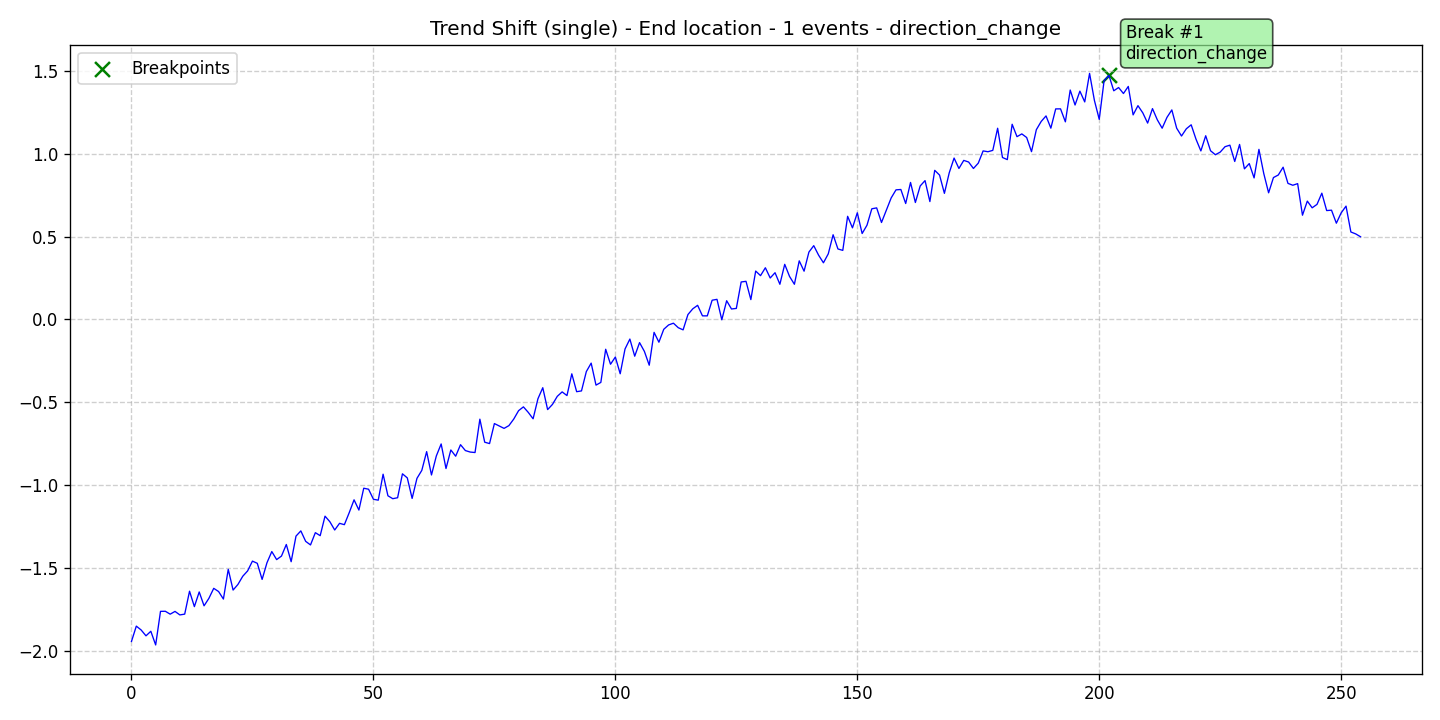

The data file committed next to this chart (first rows):
data, stationary, det_lin_up, det_lin_down, det_quad, det_cubic, det_exp, det_damped, stoc_trend, volatility, single_seas, multiple_seas, point_anom_single, point_anom_multi, collect_anom, context_anom, mean_shift, var_shift, trend_shift, date, is_break, is_anomaly, is_multi, location_beginning
-1.942, 0, 0, 0, 0, 0, 0, 0, 0, 0, 0, 0, 0, 0, 0, 0, 0, 0, 1, 2020-01-01, 0, 0, 0, 0
-1.85, 0, 0, 0, 0, 0, 0, 0, 0, 0, 0, 0, 0, 0, 0, 0, 0, 0, 1, 2020-01-02, 0, 0, 0, 0
-1.873, 0, 0, 0, 0, 0, 0, 0, 0, 0, 0, 0, 0, 0, 0, 0, 0, 0, 1, 2020-01-03, 0, 0, 0, 0
-1.908, 0, 0, 0, 0, 0, 0, 0, 0, 0, 0, 0, 0, 0, 0, 0, 0, 0, 1, 2020-01-04, 0, 0, 0, 0
-1.881, 0, 0, 0, 0, 0, 0, 0, 0, 0, 0, 0, 0, 0, 0, 0, 0, 0, 1, 2020-01-05, 0, 0, 0, 0
-1.963, 0, 0, 0, 0, 0, 0, 0, 0, 0, 0, 0, 0, 0, 0, 0, 0, 0, 1, 2020-01-06, 0, 0, 0, 0
-1.76, 0, 0, 0, 0, 0, 0, 0, 0, 0, 0, 0, 0, 0, 0, 0, 0, 0, 1, 2020-01-07, 0, 0, 0, 0
-1.76, 0, 0, 0, 0, 0, 0, 0, 0, 0, 0, 0, 0, 0, 0, 0, 0, 0, 1, 2020-01-08, 0, 0, 0, 0
-1.777, 0, 0, 0, 0, 0, 0, 0, 0, 0, 0, 0, 0, 0, 0, 0, 0, 0, 1, 2020-01-09, 0, 0, 0, 0
-1.761, 0, 0, 0, 0, 0, 0, 0, 0, 0, 0, 0, 0, 0, 0, 0, 0, 0, 1, 2020-01-10, 0, 0, 0, 0
-1.782, 0, 0, 0, 0, 0, 0, 0, 0, 0, 0, 0, 0, 0, 0, 0, 0, 0, 1, 2020-01-11, 0, 0, 0, 0
-1.777, 0, 0, 0, 0, 0, 0, 0, 0, 0, 0, 0, 0, 0, 0, 0, 0, 0, 1, 2020-01-12, 0, 0, 0, 0
-1.639, 0, 0, 0, 0, 0, 0, 0, 0, 0, 0, 0, 0, 0, 0, 0, 0, 0, 1, 2020-01-13, 0, 0, 0, 0
-1.732, 0, 0, 0, 0, 0, 0, 0, 0, 0, 0, 0, 0, 0, 0, 0, 0, 0, 1, 2020-01-14, 0, 0, 0, 0
-1.643, 0, 0, 0, 0, 0, 0, 0, 0, 0, 0, 0, 0, 0, 0, 0, 0, 0, 1, 2020-01-15, 0, 0, 0, 0
-1.727, 0, 0, 0, 0, 0, 0, 0, 0, 0, 0, 0, 0, 0, 0, 0, 0, 0, 1, 2020-01-16, 0, 0, 0, 0
-1.682, 0, 0, 0, 0, 0, 0, 0, 0, 0, 0, 0, 0, 0, 0, 0, 0, 0, 1, 2020-01-17, 0, 0, 0, 0
-1.622, 0, 0, 0, 0, 0, 0, 0, 0, 0, 0, 0, 0, 0, 0, 0, 0, 0, 1, 2020-01-18, 0, 0, 0, 0
-1.641, 0, 0, 0, 0, 0, 0, 0, 0, 0, 0, 0, 0, 0, 0, 0, 0, 0, 1, 2020-01-19, 0, 0, 0, 0
-1.686, 0, 0, 0, 0, 0, 0, 0, 0, 0, 0, 0, 0, 0, 0, 0, 0, 0, 1, 2020-01-20, 0, 0, 0, 0
-1.507, 0, 0, 0, 0, 0, 0, 0, 0, 0, 0, 0, 0, 0, 0, 0, 0, 0, 1, 2020-01-21, 0, 0, 0, 0
-1.632, 0, 0, 0, 0, 0, 0, 0, 0, 0, 0, 0, 0, 0, 0, 0, 0, 0, 1, 2020-01-22, 0, 0, 0, 0
-1.598, 0, 0, 0, 0, 0, 0, 0, 0, 0, 0, 0, 0, 0, 0, 0, 0, 0, 1, 2020-01-23, 0, 0, 0, 0
-1.549, 0, 0, 0, 0, 0, 0, 0, 0, 0, 0, 0, 0, 0, 0, 0, 0, 0, 1, 2020-01-24, 0, 0, 0, 0
-1.517, 0, 0, 0, 0, 0, 0, 0, 0, 0, 0, 0, 0, 0, 0, 0, 0, 0, 1, 2020-01-25, 0, 0, 0, 0
-1.457, 0, 0, 0, 0, 0, 0, 0, 0, 0, 0, 0, 0, 0, 0, 0, 0, 0, 1, 2020-01-26, 0, 0, 0, 0
-1.471, 0, 0, 0, 0, 0, 0, 0, 0, 0, 0, 0, 0, 0, 0, 0, 0, 0, 1, 2020-01-27, 0, 0, 0, 0
-1.568, 0, 0, 0, 0, 0, 0, 0, 0, 0, 0, 0, 0, 0, 0, 0, 0, 0, 1, 2020-01-28, 0, 0, 0, 0
-1.467, 0, 0, 0, 0, 0, 0, 0, 0, 0, 0, 0, 0, 0, 0, 0, 0, 0, 1, 2020-01-29, 0, 0, 0, 0
-1.4, 0, 0, 0, 0, 0, 0, 0, 0, 0, 0, 0, 0, 0, 0, 0, 0, 0, 1, 2020-01-30, 0, 0, 0, 0
-1.448, 0, 0, 0, 0, 0, 0, 0, 0, 0, 0, 0, 0, 0, 0, 0, 0, 0, 1, 2020-01-31, 0, 0, 0, 0
-1.427, 0, 0, 0, 0, 0, 0, 0, 0, 0, 0, 0, 0, 0, 0, 0, 0, 0, 1, 2020-02-01, 0, 0, 0, 0
-1.357, 0, 0, 0, 0, 0, 0, 0, 0, 0, 0, 0, 0, 0, 0, 0, 0, 0, 1, 2020-02-02, 0, 0, 0, 0
-1.461, 0, 0, 0, 0, 0, 0, 0, 0, 0, 0, 0, 0, 0, 0, 0, 0, 0, 1, 2020-02-03, 0, 0, 0, 0
-1.307, 0, 0, 0, 0, 0, 0, 0, 0, 0, 0, 0, 0, 0, 0, 0, 0, 0, 1, 2020-02-04, 0, 0, 0, 0
-1.275, 0, 0, 0, 0, 0, 0, 0, 0, 0, 0, 0, 0, 0, 0, 0, 0, 0, 1, 2020-02-05, 0, 0, 0, 0
-1.338, 0, 0, 0, 0, 0, 0, 0, 0, 0, 0, 0, 0, 0, 0, 0, 0, 0, 1, 2020-02-06, 0, 0, 0, 0
-1.36, 0, 0, 0, 0, 0, 0, 0, 0, 0, 0, 0, 0, 0, 0, 0, 0, 0, 1, 2020-02-07, 0, 0, 0, 0
-1.286, 0, 0, 0, 0, 0, 0, 0, 0, 0, 0, 0, 0, 0, 0, 0, 0, 0, 1, 2020-02-08, 0, 0, 0, 0
-1.304, 0, 0, 0, 0, 0, 0, 0, 0, 0, 0, 0, 0, 0, 0, 0, 0, 0, 1, 2020-02-09, 0, 0, 0, 0
-1.186, 0, 0, 0, 0, 0, 0, 0, 0, 0, 0, 0, 0, 0, 0, 0, 0, 0, 1, 2020-02-10, 0, 0, 0, 0
-1.22, 0, 0, 0, 0, 0, 0, 0, 0, 0, 0, 0, 0, 0, 0, 0, 0, 0, 1, 2020-02-11, 0, 0, 0, 0
-1.27, 0, 0, 0, 0, 0, 0, 0, 0, 0, 0, 0, 0, 0, 0, 0, 0, 0, 1, 2020-02-12, 0, 0, 0, 0
-1.229, 0, 0, 0, 0, 0, 0, 0, 0, 0, 0, 0, 0, 0, 0, 0, 0, 0, 1, 2020-02-13, 0, 0, 0, 0
-1.238, 0, 0, 0, 0, 0, 0, 0, 0, 0, 0, 0, 0, 0, 0, 0, 0, 0, 1, 2020-02-14, 0, 0, 0, 0
-1.165, 0, 0, 0, 0, 0, 0, 0, 0, 0, 0, 0, 0, 0, 0, 0, 0, 0, 1, 2020-02-15, 0, 0, 0, 0
-1.088, 0, 0, 0, 0, 0, 0, 0, 0, 0, 0, 0, 0, 0, 0, 0, 0, 0, 1, 2020-02-16, 0, 0, 0, 0
-1.15, 0, 0, 0, 0, 0, 0, 0, 0, 0, 0, 0, 0, 0, 0, 0, 0, 0, 1, 2020-02-17, 0, 0, 0, 0
-1.018, 0, 0, 0, 0, 0, 0, 0, 0, 0, 0, 0, 0, 0, 0, 0, 0, 0, 1, 2020-02-18, 0, 0, 0, 0
-1.024, 0, 0, 0, 0, 0, 0, 0, 0, 0, 0, 0, 0, 0, 0, 0, 0, 0, 1, 2020-02-19, 0, 0, 0, 0
-1.084, 0, 0, 0, 0, 0, 0, 0, 0, 0, 0, 0, 0, 0, 0, 0, 0, 0, 1, 2020-02-20, 0, 0, 0, 0
-1.09, 0, 0, 0, 0, 0, 0, 0, 0, 0, 0, 0, 0, 0, 0, 0, 0, 0, 1, 2020-02-21, 0, 0, 0, 0
-0.9332, 0, 0, 0, 0, 0, 0, 0, 0, 0, 0, 0, 0, 0, 0, 0, 0, 0, 1, 2020-02-22, 0, 0, 0, 0
-1.063, 0, 0, 0, 0, 0, 0, 0, 0, 0, 0, 0, 0, 0, 0, 0, 0, 0, 1, 2020-02-23, 0, 0, 0, 0
-1.081, 0, 0, 0, 0, 0, 0, 0, 0, 0, 0, 0, 0, 0, 0, 0, 0, 0, 1, 2020-02-24, 0, 0, 0, 0
-1.075, 0, 0, 0, 0, 0, 0, 0, 0, 0, 0, 0, 0, 0, 0, 0, 0, 0, 1, 2020-02-25, 0, 0, 0, 0
-0.9308, 0, 0, 0, 0, 0, 0, 0, 0, 0, 0, 0, 0, 0, 0, 0, 0, 0, 1, 2020-02-26, 0, 0, 0, 0
-0.9553, 0, 0, 0, 0, 0, 0, 0, 0, 0, 0, 0, 0, 0, 0, 0, 0, 0, 1, 2020-02-27, 0, 0, 0, 0
-1.079, 0, 0, 0, 0, 0, 0, 0, 0, 0, 0, 0, 0, 0, 0, 0, 0, 0, 1, 2020-02-28, 0, 0, 0, 0
-0.9581, 0, 0, 0, 0, 0, 0, 0, 0, 0, 0, 0, 0, 0, 0, 0, 0, 0, 1, 2020-02-29, 0, 0, 0, 0
... 195 more rows
